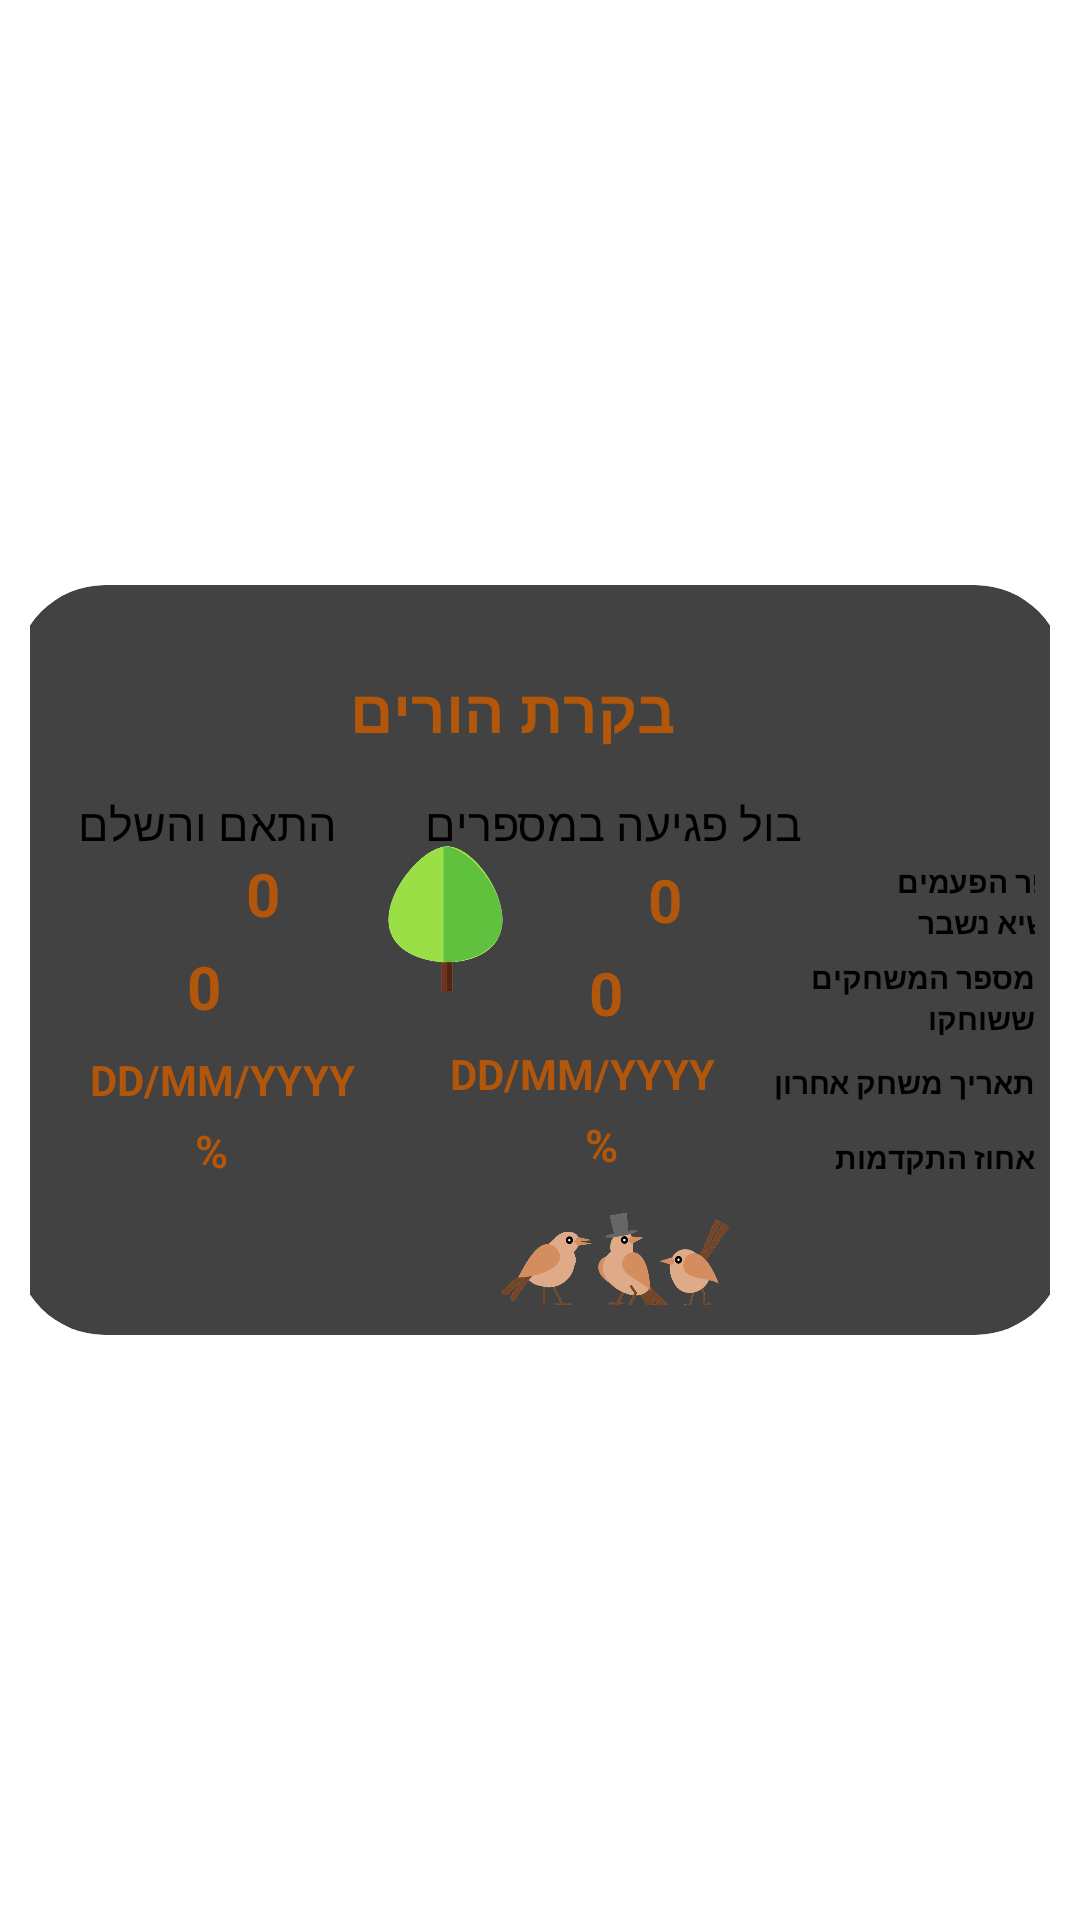

This screen was rendered from an Android layout file. Write that file and the resources it references.
<!-- AndroidManifest.xml: application theme Theme.CombiRabbit -->
<!-- res/layout/parents_control_popup.xml -->
<LinearLayout xmlns:android="http://schemas.android.com/apk/res/android"
    xmlns:app="http://schemas.android.com/apk/res-auto"
    android:layout_width="wrap_content"
    android:layout_height="wrap_content"
    android:paddingLeft="10dp"
    android:paddingRight="10dp"
    android:gravity="center">

    <androidx.cardview.widget.CardView
        android:layout_width="350dp"
        android:layout_height="250dp"
        app:cardCornerRadius="30dp">

        <androidx.constraintlayout.widget.ConstraintLayout
            android:padding="10dp"
            android:background="@drawable/popup_background"
            android:layout_width="match_parent"
            android:layout_height="match_parent"
            android:orientation="vertical">

            <ImageView
                android:id="@+id/image_tree"
                android:layout_width="50dp"
                android:layout_height="50dp"
                android:layout_marginTop="20dp"
                android:layout_marginEnd="32dp"
                android:background="@drawable/img_tree"
                app:layout_constraintEnd_toStartOf="@+id/num_record_broke_one"
                app:layout_constraintTop_toBottomOf="@+id/popup_question" />

            <ImageView
                android:id="@+id/img_birds"
                android:layout_width="80dp"
                android:layout_height="40dp"
                android:layout_marginTop="8dp"
                android:layout_marginEnd="100dp"
                android:background="@drawable/img_birds"
                app:layout_constraintEnd_toEndOf="parent"
                app:layout_constraintTop_toBottomOf="@+id/percentage_progress_one" />

            <TextView
                android:id="@+id/popup_question"
                android:layout_width="wrap_content"
                android:layout_height="wrap_content"
                android:layout_gravity="center"
                android:layout_marginTop="8dp"
                android:textStyle="bold"
                android:padding="10dp"
                android:text="בקרת הורים"
                android:textColor="@color/orange"
                android:textSize="20sp"
                app:layout_constraintEnd_toEndOf="parent"
                app:layout_constraintHorizontal_bias="0.454"
                app:layout_constraintStart_toStartOf="parent"
                app:layout_constraintTop_toTopOf="parent" />

            <ImageButton
                android:id="@+id/close_pop_up"
                android:layout_width="39dp"
                android:layout_height="29dp"
                android:background="@drawable/btn_close_popup"
                app:layout_constraintEnd_toEndOf="parent"
                app:layout_constraintTop_toTopOf="parent" />

            <TextView
                android:id="@+id/title_game_one"
                android:layout_width="145dp"
                android:layout_height="20dp"
                android:layout_marginTop="4dp"
                android:layout_marginEnd="68dp"
                android:text="בול פגיעה במספרים"
                android:textAlignment="center"
                android:textColor="@color/black"
                android:textSize="15sp"
                app:layout_constraintEnd_toEndOf="parent"
                app:layout_constraintTop_toBottomOf="@+id/popup_question" />

            <TextView
                android:id="@+id/title_game_two"
                android:layout_width="101dp"
                android:layout_height="18dp"
                android:layout_marginTop="4dp"
                android:layout_marginEnd="20dp"
                android:text="התאם והשלם"
                android:textColor="@color/black"
                android:textSize="15sp"
                app:layout_constraintEnd_toStartOf="@+id/title_game_one"
                app:layout_constraintTop_toBottomOf="@+id/popup_question" />

            <TextView
                android:id="@+id/title_record_broke"
                android:layout_width="74dp"
                android:layout_height="26dp"
                android:layout_marginTop="53dp"
                android:layout_marginEnd="-20dp"
                android:text="מספר הפעמים שהשיא נשבר"
                android:textColor="@color/black"
                android:textSize="10sp"
                android:textStyle="bold"
                app:layout_constraintEnd_toEndOf="parent"
                app:layout_constraintTop_toBottomOf="@+id/close_pop_up" />


            <TextView
                android:id="@+id/title_num_games"
                android:layout_width="78dp"
                android:layout_height="26dp"
                android:layout_marginTop="6dp"
                android:text="מספר המשחקים ששוחקו"
                android:textColor="@color/black"
                android:textSize="10sp"
                android:textStyle="bold"
                app:layout_constraintEnd_toEndOf="parent"
                app:layout_constraintTop_toBottomOf="@+id/title_record_broke" />


            <TextView
                android:id="@+id/title_last_played_date"
                android:layout_width="93dp"
                android:layout_height="16dp"
                android:layout_marginTop="9dp"
                android:layout_marginEnd="0dp"
                android:text="תאריך משחק אחרון"
                android:textColor="@color/black"
                android:textSize="10sp"
                android:textStyle="bold"
                app:layout_constraintEnd_toEndOf="parent"
                app:layout_constraintTop_toBottomOf="@+id/title_num_games" />

            <TextView
                android:id="@+id/title_progress_percent"
                android:layout_width="83dp"
                android:layout_height="16dp"
                android:layout_marginTop="9dp"
                android:layout_marginEnd="0dp"
                android:text="אחוז התקדמות"
                android:textColor="@color/black"
                android:textSize="10sp"
                android:textStyle="bold"
                app:layout_constraintEnd_toEndOf="parent"
                app:layout_constraintTop_toBottomOf="@+id/title_last_played_date" />

            <TextView
                android:id="@+id/num_record_broke_one"
                android:layout_width="26dp"
                android:layout_height="23dp"
                android:layout_marginTop="2dp"
                android:layout_marginEnd="56dp"
                android:text="0"
                android:textAlignment="center"
                android:textStyle="bold"
                android:textColor="@color/orange"
                android:textSize="20sp"
                app:layout_constraintEnd_toStartOf="@+id/title_record_broke"
                app:layout_constraintTop_toBottomOf="@+id/title_game_one" />

            <TextView
                android:id="@+id/num_record_broke_two"
                android:layout_width="26dp"
                android:layout_height="23dp"
                android:layout_marginTop="2dp"
                android:layout_marginEnd="108dp"
                android:text="0"
                android:textAlignment="center"
                android:textStyle="bold"
                android:textColor="@color/orange"
                android:textSize="20sp"
                app:layout_constraintEnd_toStartOf="@+id/num_record_broke_one"
                app:layout_constraintTop_toBottomOf="@+id/title_game_two" />

            <TextView
                android:id="@+id/num_games_one"
                android:layout_width="26dp"
                android:layout_height="23dp"
                android:layout_marginTop="8dp"
                android:layout_marginEnd="52dp"
                android:text="0"
                android:textAlignment="center"
                android:textColor="@color/orange"
                android:textStyle="bold"
                android:textSize="20sp"
                app:layout_constraintEnd_toStartOf="@+id/title_num_games"
                app:layout_constraintTop_toBottomOf="@+id/num_record_broke_one" />

            <TextView
                android:id="@+id/num_games_two"
                android:layout_width="26dp"
                android:layout_height="23dp"
                android:layout_marginTop="8dp"
                android:layout_marginEnd="108dp"
                android:text="0"
                android:textStyle="bold"
                android:textAlignment="center"
                android:textColor="@color/orange"
                android:textSize="20dp"
                app:layout_constraintEnd_toStartOf="@+id/num_games_one"
                app:layout_constraintTop_toBottomOf="@+id/num_record_broke_two" />

            <TextView
                android:id="@+id/date_one"
                android:layout_width="100dp"
                android:layout_height="17dp"
                android:layout_marginTop="8dp"
                android:layout_marginEnd="8dp"
                android:text="DD/MM/YYYY"
                android:textAlignment="center"
                android:textColor="@color/orange"
                android:textStyle="bold"
                android:textSize="14dp"
                app:layout_constraintEnd_toStartOf="@+id/title_last_played_date"
                app:layout_constraintTop_toBottomOf="@+id/num_games_one" />

            <TextView
                android:id="@+id/date_two"
                android:layout_width="100dp"
                android:layout_height="17dp"
                android:layout_marginTop="12dp"
                android:layout_marginEnd="20dp"
                android:text="DD/MM/YYYY"
                android:textStyle="bold"
                android:textAlignment="center"
                android:textColor="@color/orange"
                android:textSize="14dp"
                app:layout_constraintEnd_toStartOf="@+id/date_one"
                app:layout_constraintTop_toBottomOf="@+id/num_games_two" />

            <TextView
                android:id="@+id/percentage_progress_one"
                android:layout_width="51dp"
                android:layout_height="22dp"
                android:layout_marginTop="6dp"
                android:layout_marginEnd="36dp"
                android:text="%"
                android:textStyle="bold"
                android:textAlignment="center"
                android:textColor="@color/orange"
                android:textSize="15dp"
                app:layout_constraintEnd_toStartOf="@+id/title_progress_percent"
                app:layout_constraintTop_toBottomOf="@+id/date_one" />

            <TextView
                android:id="@+id/percentage_progress_two"
                android:layout_width="49dp"
                android:layout_height="21dp"
                android:layout_marginTop="6dp"
                android:layout_marginEnd="80dp"
                android:text="%"
                android:textStyle="bold"
                android:textAlignment="center"
                android:textColor="@color/orange"
                android:textSize="15dp"
                app:layout_constraintEnd_toStartOf="@+id/percentage_progress_one"
                app:layout_constraintTop_toBottomOf="@+id/date_two" />


        </androidx.constraintlayout.widget.ConstraintLayout>

    </androidx.cardview.widget.CardView>
</LinearLayout>
<!-- resources referenced by this layout -->
<resources>
  <color name="black">#FF000000</color>
  <color name="orange">#B1560B</color>
  <!-- drawable img_birds: png bitmap (drawable-v24, 60542 bytes) -->
  <!-- drawable img_tree: png bitmap (drawable-xxhdpi, 19321 bytes) -->
  <style name="Theme.CombiRabbit" parent="Theme.MaterialComponents.DayNight.DarkActionBar">
          
          <item name="colorPrimary">@color/purple_200</item>
          <item name="colorPrimaryVariant">@color/purple_700</item>
          <item name="colorOnPrimary">@color/black</item>
          
          <item name="colorSecondary">@color/teal_200</item>
          <item name="colorSecondaryVariant">@color/teal_200</item>
          <item name="colorOnSecondary">@color/black</item>
          
          <item name="android:statusBarColor" tools:targetApi="l">?attr/colorPrimaryVariant</item>
          
      </style>
  <color name="purple_200">#FFBB86FC</color>
  <color name="purple_700">#FF3700B3</color>
  <color name="teal_200">#FF03DAC5</color>
</resources>
